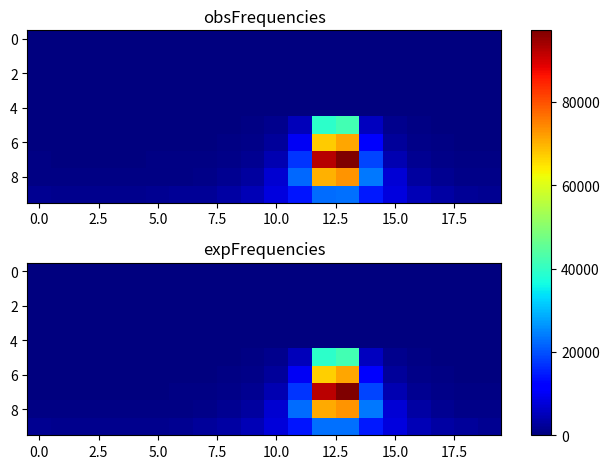

This chart was generated by the following Python code:
import matplotlib.pyplot as plt
import numpy as np
obsFrequencies = np.array([[ 0, 0, 0, 0, 0, 0, 0, 0, 0, 0, 0, 0, 0, 0, 0, 0, 0, 0, 0, 0], [0, 0, 0, 0, 0, 0, 0, 0, 0, 0, 0, 0, 0, 0, 0, 0, 0, 0, 0, 0], [0, 0, 0, 0, 0, 0, 0, 0, 0, 0, 0, 0, 0, 0, 0, 0, 0, 0, 0, 0], [0, 0, 0, 0, 0, 0, 0, 0, 0, 0, 0, 0, 0, 0, 0, 0, 0, 0, 0, 0], [0, 0, 0, 0, 0, 0, 0, 0, 0, 0, 0, 0, 0, 0, 0, 0, 0, 0, 0, 0], [157, 134, 127, 142, 145, 172, 165, 261, 338, 562, 1369, 5218, 39361, 41950, 5687, 1428, 582, 353, 284, 170], [242, 237, 203, 197, 210, 234, 303, 352, 557, 982, 2388, 10052, 67286, 71039, 10760, 2559, 1065, 551, 346, 283], [397, 315, 292, 270, 346, 389, 440, 589, 873, 1710, 4356, 17307, 92436, 97201, 18690, 4466, 1785, 947, 630, 403], [610, 573, 507, 502, 561, 642, 735, 1002, 1592, 2887, 7043, 22383, 70166, 72997, 23737, 7433, 3024, 1722, 1080, 760], [1539, 1366, 1312, 1326, 1297, 1534, 1918, 2262, 3046, 4642, 8105, 14412, 22669, 23150, 14619, 8153, 4805, 3155, 2251, 1865 ]]);
expFrequencies = np.array([[ 0, 0, 0, 0, 0, 0, 0, 0, 0, 0, 0, 0, 0, 0, 0, 0, 0, 0, 0, 0], [0, 0, 0, 0, 0, 0, 0, 0, 0, 0, 0, 0, 0, 0, 0, 0, 0, 0, 0, 0], [0, 0, 0, 0, 0, 0, 0, 0, 0, 0, 0, 0, 0, 0, 0, 0, 0, 0, 0, 0], [0, 0, 0, 0, 0, 0, 0, 0, 0, 0, 0, 0, 0, 0, 0, 0, 0, 0, 0, 0], [0, 0, 0, 0, 0, 0, 0, 0, 0, 0, 0, 0, 0, 0, 0, 0, 0, 0, 0, 0], [157.404, 140.385, 132.74, 132.581, 139.872, 156.403, 186.837, 242.002, 349.34, 593.259, 1334.16, 5246.22, 39302.2, 41977.1, 5685.19, 1396.54, 610.462, 356.183, 245.328, 188.633], [235.46, 208.513, 196.502, 196.253, 207.704, 233.868, 282.707, 373.195, 555.08, 987.824, 2379.37, 9952.65, 67198.1, 71350.7, 10790.3, 2499.15, 1019.08, 566.892, 378.723, 285.616], [362.227, 318.047, 298.513, 298.11, 316.729, 359.604, 440.737, 594.121, 910.796, 1687.53, 4232.55, 17281.7, 92236.5, 97031.4, 18635.5, 4450.98, 1744.32, 931.645, 603.599, 445.61], [616.644, 537.273, 502.331, 501.611, 534.912, 611.92, 758.532, 1037.17, 1611.21, 2981.67, 7046.45, 22434.9, 70764.4, 73136.8, 23739.2, 7369.42, 3079.32, 1648.78, 1054.41, 767.364], [1522.33, 1361.02, 1287.62, 1286.09, 1356.11, 1512.93, 1794.26, 2279.42, 3135.91, 4737.31, 7931.01, 14251.5, 22792.6, 23075.2, 14619.6, 8131.47, 4835.78, 3186.88, 2307.62, 1810.57 ]]);
fig, (ax1, ax2) = plt.subplots(2)
combined = np.array([obsFrequencies, expFrequencies])
vmin, vmax = np.min(combined), np.max(combined)
cmap = plt.colormaps["jet"]
ax1.imshow(obsFrequencies, cmap=cmap, aspect='auto', vmin = vmin, vmax = vmax)
ax1.title.set_text("obsFrequencies")
im = ax2.imshow(expFrequencies, cmap=cmap, aspect='auto', vmin = vmin, vmax = vmax)
ax2.title.set_text("expFrequencies")
fig.tight_layout()
fig.colorbar(im, ax=list([ax1, ax2]))
plt.show()
